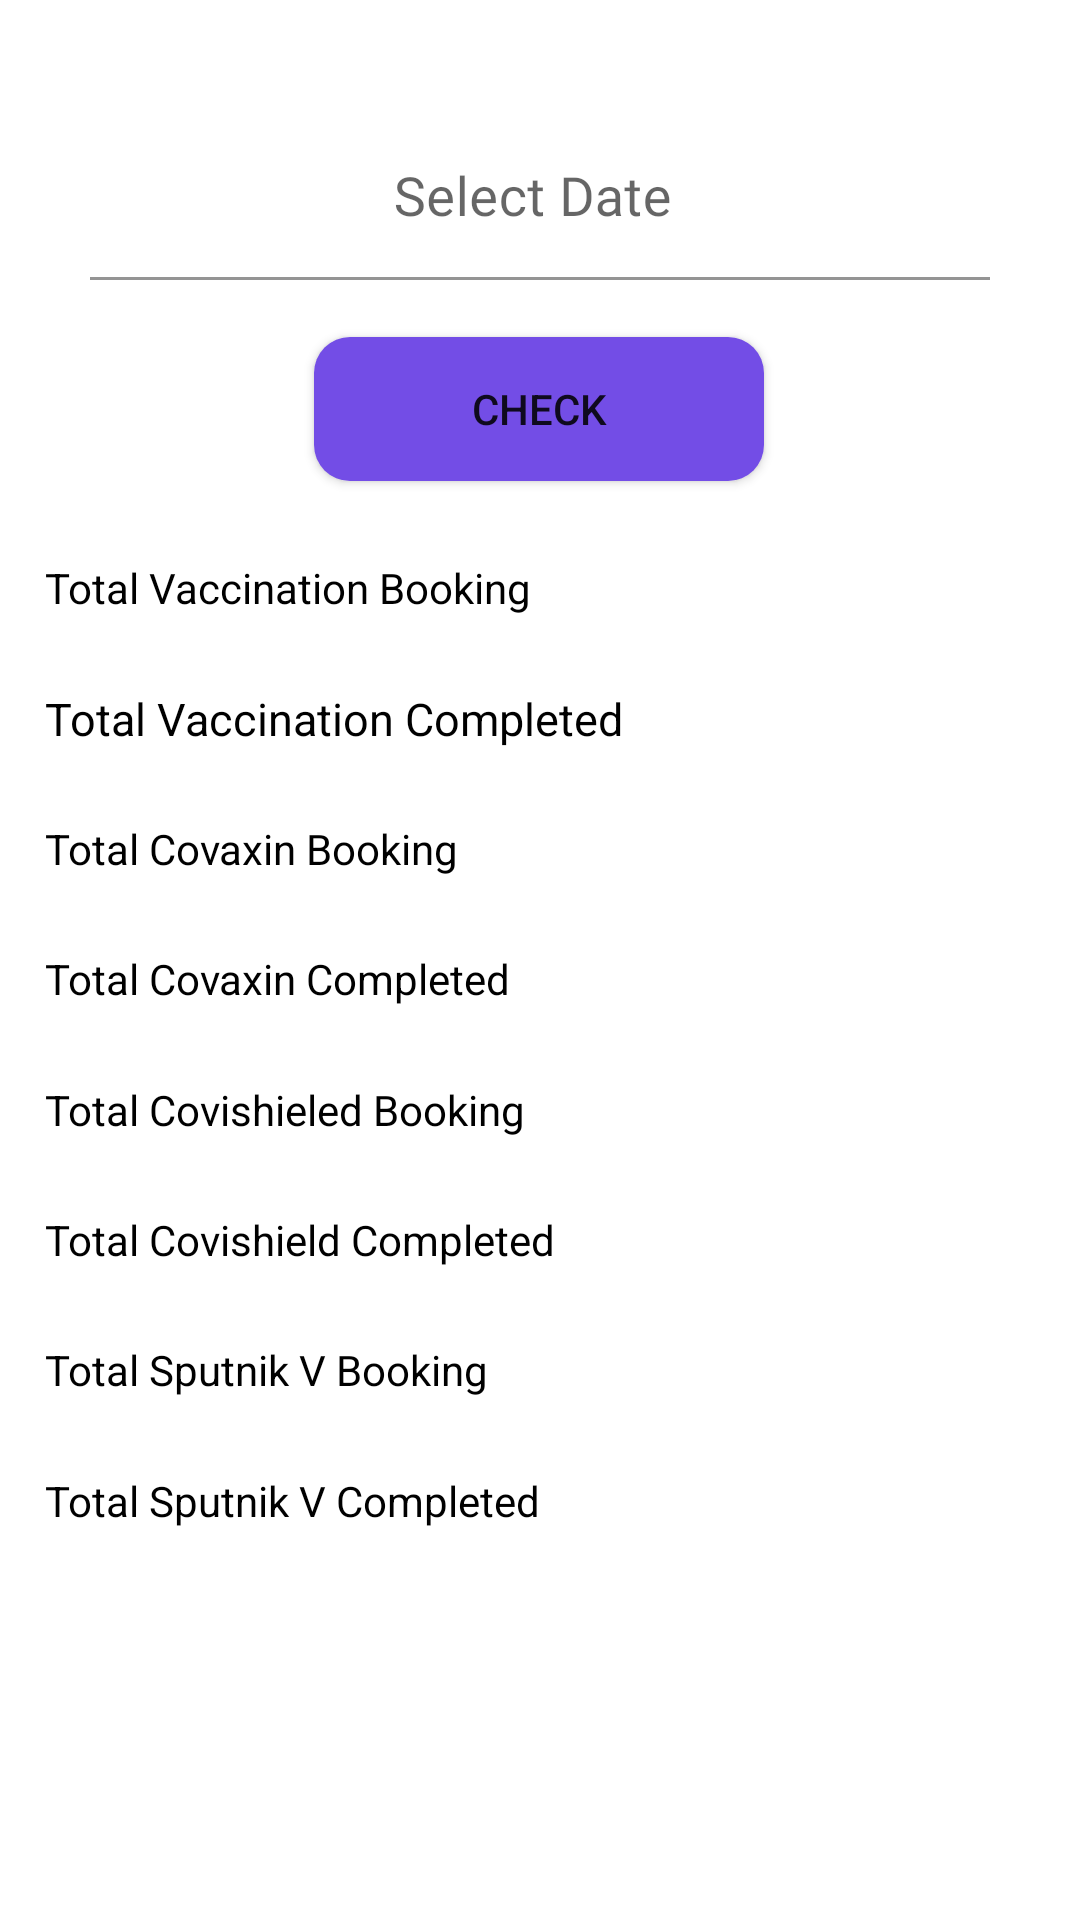

Produce the Android XML layout that renders to this screen, including the resource entries it uses.
<!-- AndroidManifest.xml: application theme Theme.CorVac -->
<!-- res/layout/activity_adminbookingdata.xml -->
<?xml version="1.0" encoding="utf-8"?>
<androidx.constraintlayout.widget.ConstraintLayout xmlns:android="http://schemas.android.com/apk/res/android"
    xmlns:app="http://schemas.android.com/apk/res-auto"
    xmlns:tools="http://schemas.android.com/tools"
    android:layout_width="match_parent"
    android:layout_height="match_parent"
    tools:context=".adminbookingdata">

    <com.google.android.material.textfield.TextInputLayout
        android:id="@+id/textInputLayoutFullname"
        android:layout_width="match_parent"
        android:layout_height="wrap_content"
        android:layout_marginLeft="30dp"

        android:layout_marginRight="30dp"
        android:hint="Select Date "
        app:boxBackgroundColor="@color/white"
        app:layout_constraintBottom_toBottomOf="parent"
        app:layout_constraintEnd_toEndOf="parent"
        app:layout_constraintHorizontal_bias="0.0"
        app:layout_constraintStart_toStartOf="parent"
        app:layout_constraintTop_toTopOf="parent"
        app:layout_constraintVertical_bias="0.060000002">

        <com.google.android.material.textfield.TextInputEditText
            android:id="@+id/fullname"
            android:layout_width="match_parent"
            android:layout_height="wrap_content"
            android:background="@android:color/transparent"
            android:drawableEnd="@drawable/ic_date"
            android:editable="false"
            android:fontFamily="@font/poppinsmedium"
            android:gravity="center_horizontal"

            android:textSize="18sp"
            tools:targetApi="jelly_bean" />
    </com.google.android.material.textfield.TextInputLayout>
    <Button
        android:id="@+id/button13"
        android:layout_width="150dp"
        android:layout_height="wrap_content"
        android:text="check"
        android:background="@drawable/buttonshape"
        app:layout_constraintBottom_toBottomOf="parent"
        app:layout_constraintEnd_toEndOf="parent"
        app:layout_constraintHorizontal_bias="0.498"
        app:layout_constraintStart_toStartOf="parent"
        app:layout_constraintTop_toTopOf="parent"
        app:layout_constraintVertical_bias="0.19" />

    <TextView
    android:id="@+id/textView45"
    android:layout_width="wrap_content"
    android:layout_height="wrap_content"
    android:layout_marginStart="15dp"
    android:text="Total Vaccination Booking"
    android:textColor="@color/black"
    android:textSize="14sp"
    app:layout_constraintBottom_toBottomOf="parent"
    app:layout_constraintStart_toStartOf="parent"
    app:layout_constraintTop_toTopOf="parent"
    app:layout_constraintVertical_bias="0.3" />

    <TextView
        android:id="@+id/textView46"
        android:layout_width="wrap_content"
        android:layout_height="wrap_content"
        android:layout_marginStart="15dp"
        android:text="Total Vaccination Completed"
        android:textColor="@color/black"
        android:textSize="15sp"
        app:layout_constraintBottom_toBottomOf="parent"
        app:layout_constraintStart_toStartOf="parent"
        app:layout_constraintTop_toTopOf="parent"
        app:layout_constraintVertical_bias="0.37" />
    <TextView
        android:id="@+id/textView47"
        android:layout_width="wrap_content"
        android:layout_height="wrap_content"
        android:layout_marginStart="15dp"
        android:textColor="@color/black"
        android:textSize="14sp"
        android:text="Total Covaxin Booking"
        app:layout_constraintBottom_toBottomOf="parent"
        app:layout_constraintStart_toStartOf="parent"
        app:layout_constraintTop_toTopOf="parent"
        app:layout_constraintVertical_bias="0.44" />
    <TextView
        android:id="@+id/textView48"
        android:layout_width="wrap_content"
        android:layout_height="wrap_content"
        android:layout_marginStart="15dp"
        android:text="Total Covaxin Completed "
        android:textColor="@color/black"
        android:textSize="14sp"
        app:layout_constraintBottom_toBottomOf="parent"
        app:layout_constraintStart_toStartOf="parent"
        app:layout_constraintTop_toTopOf="parent"
        app:layout_constraintVertical_bias="0.51" />

    <TextView
        android:id="@+id/textView49"
        android:layout_width="wrap_content"
        android:layout_height="wrap_content"
        android:layout_marginStart="15dp"
        android:text="Total Covishieled Booking"
        android:textColor="@color/black"
        android:textSize="14sp"
        app:layout_constraintBottom_toBottomOf="parent"
        app:layout_constraintStart_toStartOf="parent"
        app:layout_constraintTop_toTopOf="parent"
        app:layout_constraintVertical_bias="0.58" />
    <TextView
        android:id="@+id/textView50"
        android:layout_width="wrap_content"
        android:layout_height="wrap_content"
        android:layout_marginStart="15dp"
        android:text="Total Covishield Completed "
        android:textColor="@color/black"
        android:textSize="14sp"
        app:layout_constraintBottom_toBottomOf="parent"
        app:layout_constraintStart_toStartOf="parent"
        app:layout_constraintTop_toTopOf="parent"
        app:layout_constraintVertical_bias="0.65" />
    <TextView
        android:id="@+id/textView51"
        android:layout_width="wrap_content"
        android:layout_height="wrap_content"
        android:layout_marginStart="15dp"
        android:text="Total Sputnik V Booking"
        android:textColor="@color/black"
        android:textSize="14sp"
        app:layout_constraintBottom_toBottomOf="parent"
        app:layout_constraintStart_toStartOf="parent"
        app:layout_constraintTop_toTopOf="parent"
        app:layout_constraintVertical_bias="0.72" />
    <TextView
        android:id="@+id/textView52"
        android:layout_width="wrap_content"
        android:layout_height="wrap_content"
        android:layout_marginStart="15dp"
        android:text="Total Sputnik V Completed "
        android:textColor="@color/black"
        android:textSize="14sp"
        app:layout_constraintBottom_toBottomOf="parent"
        app:layout_constraintStart_toStartOf="parent"
        app:layout_constraintTop_toTopOf="parent"
        app:layout_constraintVertical_bias="0.79" />


    <TextView
        android:id="@+id/textView53"
        android:layout_width="wrap_content"
        android:layout_height="wrap_content"
        android:layout_marginStart="280dp"
        android:text="  "
        android:textColor="@color/black"
        android:textSize="16sp"
        app:layout_constraintBottom_toBottomOf="parent"
        app:layout_constraintStart_toStartOf="parent"
        app:layout_constraintTop_toTopOf="parent"
        app:layout_constraintVertical_bias="0.3" />

    <TextView
        android:id="@+id/textView54"
        android:layout_width="wrap_content"
        android:layout_height="wrap_content"
        android:layout_marginStart="280dp"
        android:text=" "
        android:textColor="@color/black"
        android:textSize="16sp"
        app:layout_constraintBottom_toBottomOf="parent"
        app:layout_constraintStart_toStartOf="parent"
        app:layout_constraintTop_toTopOf="parent"
        app:layout_constraintVertical_bias="0.37" />
    <TextView
        android:id="@+id/textView55"
        android:layout_width="wrap_content"
        android:layout_height="wrap_content"

        android:textColor="@color/black"
        android:textSize="16sp"
        android:layout_marginStart="280dp"
        android:text=" "
        app:layout_constraintBottom_toBottomOf="parent"
        app:layout_constraintStart_toStartOf="parent"
        app:layout_constraintTop_toTopOf="parent"
        app:layout_constraintVertical_bias="0.44" />
    <TextView
        android:id="@+id/textView56"
        android:layout_width="wrap_content"
        android:layout_height="wrap_content"
        android:layout_marginStart="280dp"
        android:text=" "
        android:textColor="@color/black"
        android:textSize="16sp"
        app:layout_constraintBottom_toBottomOf="parent"
        app:layout_constraintStart_toStartOf="parent"
        app:layout_constraintTop_toTopOf="parent"
        app:layout_constraintVertical_bias="0.51" />

    <TextView
        android:id="@+id/textView57"
        android:layout_width="wrap_content"
        android:layout_height="wrap_content"
        android:layout_marginStart="280dp"
        android:text=" "
        android:textColor="@color/black"
        android:textSize="16sp"
        app:layout_constraintBottom_toBottomOf="parent"
        app:layout_constraintStart_toStartOf="parent"
        app:layout_constraintTop_toTopOf="parent"
        app:layout_constraintVertical_bias="0.58" />
    <TextView
        android:id="@+id/textView58"
        android:layout_width="wrap_content"
        android:layout_height="wrap_content"
        android:layout_marginStart="280dp"
        android:text=" "
        android:textColor="@color/black"
        android:textSize="16sp"
        app:layout_constraintBottom_toBottomOf="parent"
        app:layout_constraintStart_toStartOf="parent"
        app:layout_constraintTop_toTopOf="parent"
        app:layout_constraintVertical_bias="0.65" />
    <TextView
        android:id="@+id/textView59"
        android:layout_width="wrap_content"
        android:layout_height="wrap_content"
        android:layout_marginStart="280dp"
        android:text=" "
        android:textColor="@color/black"
        android:textSize="16sp"
        app:layout_constraintBottom_toBottomOf="parent"
        app:layout_constraintStart_toStartOf="parent"
        app:layout_constraintTop_toTopOf="parent"
        app:layout_constraintVertical_bias="0.72" />
    <TextView
        android:id="@+id/textView60"
        android:layout_width="wrap_content"
        android:layout_height="wrap_content"
        android:layout_marginStart="280dp"
        android:text=" "
        android:textColor="@color/black"
        android:textSize="16sp"
        app:layout_constraintBottom_toBottomOf="parent"
        app:layout_constraintStart_toStartOf="parent"
        app:layout_constraintTop_toTopOf="parent"
        app:layout_constraintVertical_bias="0.79" />
</androidx.constraintlayout.widget.ConstraintLayout>
<!-- resources referenced by this layout -->
<resources>
  <color name="black">#FF000000</color>
  <color name="white">#FFFFFFFF</color>
  <!-- drawable buttonshape (drawable) -->
  <?xml version="1.0" encoding="utf-8"?>
  <selector xmlns:android="http://schemas.android.com/apk/res/android">
      <item>
          <shape android:shape="rectangle">
              <solid android:color="#734de6" />
              <corners android:radius="12dp"/>
          </shape>
      </item>
  </selector>
  <style name="Theme.CorVac" parent="Theme.MaterialComponents.DayNight.DarkActionBar">
          
          <item name="colorPrimary">@color/purple_500</item>
          <item name="colorPrimaryVariant">@color/purple_700</item>
          <item name="colorOnPrimary">@color/white</item>
          
          <item name="colorSecondary">@color/teal_200</item>
          <item name="colorSecondaryVariant">@color/teal_700</item>
          <item name="colorOnSecondary">@color/black</item>
          
          <item name="android:statusBarColor" tools:targetApi="l">?attr/colorPrimaryVariant</item>
          
      </style>
  <color name="purple_500">#FF6200EE</color>
  <color name="purple_700">#FF3700B3</color>
  <color name="teal_200">#FF03DAC5</color>
  <color name="teal_700">#FF018786</color>
</resources>
